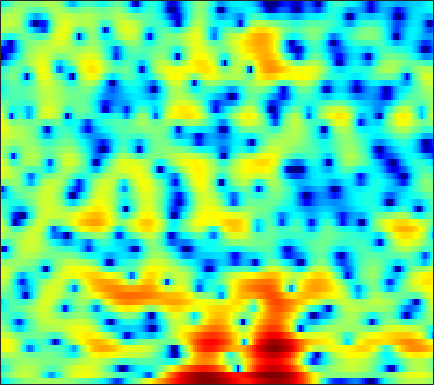

Values plotted in this chart, from the file beside it:
-6.657, -5.8047, -4.7897, -3.9168, -3.3451, -2.6484, -2.0244, -1.5825, -1.0456, -0.58724, -0.19291, 0.071379, 0.37942, 0.60167, 0.74515, 0.90632, 1.0288, 1.0914, 1.154, 1.1829, 1.1871, 1.1847, 1.1787, 1.1521
-2.514, -1.888, -1.08, -0.3172, 0.2136, 0.8647, 1.418, 1.77, 2.158, 2.441, 2.607, 2.652, 2.594, 2.397, 2.152, 1.678, 1.012, 0.3638, -0.7208, -2.115, -3.883, -5.464, -7.739, -9.216
-5.948, -4.666, -3.234, -2.038, -1.278, -0.4048, 0.306, 0.7464, 1.216, 1.568, 1.8, 1.892, 1.911, 1.82, 1.682, 1.406, 1.022, 0.6724, 0.1362, -0.4515, -1.041, -1.437, -1.843, -2.021
-2.49, -2.03, -1.437, -0.8972, -0.5341, -0.1128, 0.234, 0.4393, 0.6513, 0.794, 0.8728, 0.8935, 0.8726, 0.8152, 0.7547, 0.6447, 0.5119, 0.3977, 0.2444, 0.09223, -0.04887, -0.1474, -0.2596, -0.3386
0.7752, 1.095, 1.416, 1.619, 1.694, 1.678, 1.552, 1.381, 1.07, 0.6832, 0.2625, -0.04588, -0.4099, -0.6735, -0.7886, -0.8298, -0.7788, -0.6999, -0.5752, -0.4632, -0.3875, -0.3666, -0.4007, -0.4789
3.925, 4.196, 4.357, 4.303, 4.119, 3.673, 2.977, 2.253, 0.983, -0.7111, -2.963, -5.122, -8.645, -11.25, -10.31, -7.389, -5.001, -3.725, -2.559, -1.886, -1.559, -1.516, -1.634, -1.856
4.654, 4.749, 4.725, 4.527, 4.258, 3.741, 3.042, 2.386, 1.347, 0.1143, -1.268, -2.33, -3.549, -4.201, -4.173, -3.657, -2.99, -2.591, -2.298, -2.428, -3.065, -3.965, -5.838, -9.009
3.039, 2.924, 2.646, 2.243, 1.873, 1.314, 0.7299, 0.3024, -0.2115, -0.6241, -0.9167, -1.046, -1.093, -1.035, -0.9305, -0.7589, -0.6001, -0.5138, -0.5025, -0.6536, -0.9527, -1.28, -1.834, -2.4
1.044, 0.6223, -0.1306, -1.104, -2.006, -3.417, -4.987, -6.108, -7.094, -7.035, -6.026, -5.008, -3.642, -2.427, -1.642, -0.7651, -0.06578, 0.3522, 0.7833, 1.09, 1.289, 1.384, 1.466, 1.534
-0.4119, -0.9065, -1.759, -2.889, -3.973, -5.836, -8.36, -10.77, -13.89, -13.01, -9.488, -7.127, -4.678, -2.814, -1.697, -0.5047, 0.4341, 0.9933, 1.566, 1.984, 2.268, 2.403, 2.489, 2.506
-1.869, -2.002, -2.205, -2.465, -2.698, -3.052, -3.383, -3.553, -3.575, -3.309, -2.757, -2.199, -1.363, -0.5074, 0.1125, 0.8643, 1.503, 1.899, 2.301, 2.565, 2.66, 2.626, 2.441, 2.096
-5.381, -4.459, -3.408, -2.648, -2.228, -1.834, -1.575, -1.417, -1.229, -1.007, -0.7029, -0.4136, 0.05053, 0.6034, 1.053, 1.651, 2.212, 2.574, 2.951, 3.167, 3.185, 3.055, 2.65, 1.947
-7.051, -5.236, -3.577, -2.538, -2.083, -1.812, -1.821, -1.999, -2.37, -2.786, -3.07, -3.094, -2.71, -1.91, -1.119, 0.01973, 1.111, 1.826, 2.625, 3.188, 3.511, 3.582, 3.433, 2.981
-1.757, -1.534, -1.364, -1.404, -1.608, -2.161, -3.104, -4.079, -5.859, -8.453, -12.54, -17.33, -17.45, -10.61, -7.206, -3.961, -1.592, -0.2033, 1.251, 2.312, 3.046, 3.403, 3.643, 3.644
0.7966, 0.6225, 0.1836, -0.5001, -1.194, -2.353, -3.76, -4.968, -6.67, -8.37, -9.682, -10.17, -9.688, -8.044, -6.456, -4.326, -2.423, -1.178, 0.1943, 1.298, 2.151, 2.624, 3.092, 3.355
2.613, 2.276, 1.582, 0.5518, -0.4684, -2.21, -4.477, -6.611, -10.12, -13.83, -14.28, -12.22, -9.257, -6.848, -5.379, -3.754, -2.436, -1.623, -0.7222, 0.03252, 0.6921, 1.167, 1.76, 2.288
3.978, 3.633, 2.967, 2.042, 1.166, -0.2861, -2.104, -3.708, -6.033, -8.018, -8.344, -7.498, -5.904, -4.528, -3.739, -3.054, -2.777, -2.837, -3.194, -3.695, -3.962, -3.685, -2.654, -1.172
3.569, 3.321, 2.901, 2.402, 1.975, 1.346, 0.6734, 0.1831, -0.4232, -0.8811, -1.158, -1.269, -1.338, -1.432, -1.6, -2.045, -2.884, -3.896, -5.971, -9.557, -16.91, -21.41, -10.92, -5.824
1.185, 0.9699, 0.7767, 0.6869, 0.6758, 0.7042, 0.7525, 0.7767, 0.7996, 0.8014, 0.7575, 0.6988, 0.5613, 0.3358, 0.08364, -0.3847, -1.019, -1.591, -2.454, -3.267, -3.81, -3.85, -3.394, -2.511
-3.731, -4.281, -4.219, -3.395, -2.557, -1.432, -0.4572, 0.1459, 0.7882, 1.254, 1.566, 1.716, 1.796, 1.758, 1.655, 1.428, 1.115, 0.8449, 0.4604, 0.0952, -0.2032, -0.3656, -0.4962, -0.5209
-12.19, -22.01, -15.52, -8.35, -5.448, -2.869, -1.093, -0.09212, 0.9181, 1.657, 2.188, 2.464, 2.7, 2.792, 2.776, 2.651, 2.417, 2.175, 1.778, 1.308, 0.7999, 0.4004, -0.132, -0.6619
-2.488, -3.025, -3.09, -2.517, -1.854, -0.9129, -0.0273, 0.5682, 1.262, 1.844, 2.324, 2.602, 2.875, 3.016, 3.035, 2.922, 2.648, 2.331, 1.755, 0.9974, 0.0797, -0.7067, -1.812, -2.958
1.961, 1.499, 0.979, 0.5917, 0.4009, 0.2812, 0.3155, 0.4435, 0.7319, 1.133, 1.583, 1.93, 2.346, 2.67, 2.815, 2.847, 2.645, 2.31, 1.588, 0.4941, -1.054, -2.533, -5.001, -7.785
4.064, 3.221, 1.94, 0.5507, -0.5132, -1.779, -2.618, -2.843, -2.593, -1.891, -0.953, -0.1662, 0.8791, 1.833, 2.425, 3.002, 3.268, 3.23, 2.812, 1.914, 0.4416, -1.13, -4.018, -8.121
3.078, 1.756, -0.4901, -3.474, -6.391, -11.79, -18.75, -17.96, -13.58, -11.07, -8.914, -7.085, -4.498, -2.103, -0.5684, 1.055, 2.199, 2.761, 3.131, 3.102, 2.745, 2.289, 1.51, 0.7543
0.7927, -0.4657, -2.503, -5.008, -7.227, -10.4, -13.22, -14.71, -16.62, -21.02, -32.13, -18.56, -10.85, -6.337, -3.917, -1.515, 0.2132, 1.17, 2.082, 2.641, 2.919, 2.991, 2.947, 2.821
-0.5023, -1.328, -2.511, -3.757, -4.7, -5.92, -7.038, -7.766, -8.518, -8.815, -8.425, -7.553, -5.895, -4.033, -2.677, -1.074, 0.2487, 1.059, 1.908, 2.524, 2.913, 3.081, 3.175, 3.108
-2.356, -2.854, -3.338, -3.646, -3.789, -3.914, -3.977, -3.973, -3.864, -3.621, -3.194, -2.767, -2.058, -1.232, -0.5852, 0.263, 1.062, 1.596, 2.197, 2.654, 2.96, 3.076, 3.076, 2.898
-7.449, -7.987, -7.183, -5.699, -4.662, -3.551, -2.728, -2.267, -1.792, -1.43, -1.097, -0.8533, -0.4806, -0.05285, 0.3041, 0.8242, 1.378, 1.788, 2.29, 2.691, 2.974, 3.084, 3.051, 2.823
-12.18, -13.76, -9.243, -5.615, -3.83, -2.23, -1.257, -0.8215, -0.5427, -0.5146, -0.6752, -0.8503, -1.059, -1.11, -0.9668, -0.4847, 0.21, 0.8013, 1.565, 2.226, 2.717, 2.959, 3.109, 3.028
0.08403, -0.248, -0.2691, 0.02422, 0.3101, 0.5979, 0.6774, 0.5624, 0.1298, -0.6723, -1.934, -3.231, -5.486, -7.805, -8.351, -6.591, -4.007, -2.344, -0.6235, 0.6205, 1.465, 1.9, 2.287, 2.459
3.696, 3.335, 2.899, 2.513, 2.236, 1.848, 1.395, 0.9685, 0.2221, -0.8464, -2.364, -3.926, -6.716, -10.08, -11.16, -8.671, -5.674, -4.006, -2.477, -1.558, -1.021, -0.7633, -0.5074, -0.1917
4.583, 4.061, 3.304, 2.525, 1.962, 1.307, 0.8096, 0.5276, 0.1983, -0.1371, -0.5681, -0.9566, -1.5, -1.952, -2.135, -2.164, -2.06, -2.058, -2.311, -3.001, -4.161, -5.283, -6.545, -6.313
4.284, 3.437, 1.988, 0.1837, -1.283, -2.923, -3.373, -2.807, -1.581, -0.4293, 0.4189, 0.8573, 1.192, 1.319, 1.301, 1.103, 0.7083, 0.2349, -0.7242, -2.203, -4.518, -7.081, -11.81, -11.94
2.682, 1.746, -0.08965, -2.869, -5.987, -12.84, -13.95, -8.53, -4.204, -1.651, -0.04049, 0.7637, 1.454, 1.809, 1.891, 1.807, 1.496, 1.141, 0.5145, -0.2582, -1.091, -1.647, -2.091, -2.004
1.702, 1.282, 0.4674, -0.5475, -1.316, -2.088, -2.282, -2, -1.274, -0.4669, 0.2366, 0.6358, 0.9972, 1.149, 1.138, 0.9879, 0.6972, 0.4072, -0.0343, -0.4864, -0.8645, -1.072, -1.19, -1.099
2.136, 2.075, 1.857, 1.55, 1.314, 1.051, 0.8904, 0.8472, 0.8759, 0.9476, 1.006, 1.014, 0.9388, 0.7454, 0.5179, 0.08114, -0.4689, -0.9518, -1.643, -2.303, -2.831, -3.069, -3.131, -2.905
3.289, 3.234, 3.057, 2.817, 2.619, 2.363, 2.141, 1.991, 1.805, 1.631, 1.431, 1.25, 0.9278, 0.4972, 0.07583, -0.655, -1.626, -2.538, -4.041, -5.858, -7.719, -8.628, -8.433, -7.028
4.513, 4.173, 3.648, 3.105, 2.729, 2.312, 1.999, 1.822, 1.624, 1.419, 1.183, 0.9666, 0.6365, 0.2303, -0.1509, -0.7911, -1.724, -2.7, -4.559, -7.429, -12.19, -17.57, -15.09, -9.38
5.367, 4.401, 2.928, 1.413, 0.462, -0.2398, -0.2949, -0.1075, 0.1348, 0.1505, -0.07195, -0.3494, -0.6882, -0.8585, -0.823, -0.6342, -0.4887, -0.5278, -0.8254, -1.348, -1.934, -2.193, -2.129, -1.7
4.95, 3.259, 0.1144, -4.8, -11.22, -14.51, -6.7, -4.089, -2.481, -2.273, -3.222, -4.703, -7.568, -8.74, -6.577, -3.171, -0.6549, 0.6621, 1.877, 2.622, 3.047, 3.222, 3.309, 3.215
2.497, 1.317, -0.5378, -2.57, -3.872, -4.637, -4.277, -3.78, -3.446, -3.684, -4.683, -5.953, -7.991, -8.543, -6.909, -3.916, -1.429, 0.02388, 1.474, 2.477, 3.136, 3.428, 3.582, 3.483
-0.3634, -0.6989, -1.192, -1.685, -1.999, -2.297, -2.466, -2.541, -2.635, -2.776, -2.958, -3.077, -3.082, -2.78, -2.326, -1.49, -0.5136, 0.208, 1.058, 1.744, 2.24, 2.483, 2.633, 2.594
-3.272, -2.888, -2.51, -2.251, -2.124, -2.026, -1.984, -1.98, -1.967, -1.964, -1.915, -1.828, -1.624, -1.284, -0.9433, -0.4038, 0.19, 0.6331, 1.184, 1.648, 1.984, 2.148, 2.243, 2.195
-5.442, -4.37, -3.303, -2.56, -2.178, -1.856, -1.706, -1.682, -1.742, -1.832, -1.885, -1.846, -1.643, -1.245, -0.8319, -0.1674, 0.524, 1.016, 1.595, 2.039, 2.325, 2.431, 2.428, 2.275
-4.887, -3.777, -2.621, -1.825, -1.427, -1.141, -1.139, -1.317, -1.816, -2.541, -3.381, -3.901, -4.031, -3.277, -2.283, -0.7944, 0.5897, 1.46, 2.352, 2.933, 3.22, 3.25, 3.063, 2.655
-3.081, -2.341, -1.484, -0.8197, -0.47, -0.2452, -0.3572, -0.7152, -1.641, -3.354, -6.389, -10.5, -23.8, -10.36, -5.349, -1.411, 1.077, 2.371, 3.523, 4.141, 4.29, 4.117, 3.532, 2.57
-4.285, -3.716, -2.929, -2.121, -1.586, -1.041, -0.7335, -0.6969, -0.9338, -1.529, -2.379, -2.974, -3.104, -2.034, -0.7181, 1.119, 2.666, 3.542, 4.305, 4.607, 4.426, 3.959, 2.835, 1.028
-10.79, -9.955, -8.365, -6.744, -5.634, -4.326, -3.238, -2.548, -1.793, -1.176, -0.6235, -0.2067, 0.4167, 1.151, 1.755, 2.555, 3.277, 3.693, 4.033, 4.078, 3.774, 3.288, 2.268, 0.7263
-28.51, -19.86, -14.97, -12.17, -10.61, -8.767, -7.029, -5.777, -4.228, -2.822, -1.603, -0.7959, 0.155, 0.982, 1.534, 2.158, 2.649, 2.924, 3.158, 3.218, 3.089, 2.859, 2.395, 1.772
-14.23, -14.7, -15.18, -15.84, -16.12, -14.84, -11.77, -9.408, -6.658, -4.471, -2.77, -1.749, -0.6526, 0.2088, 0.7149, 1.268, 1.679, 1.923, 2.165, 2.327, 2.425, 2.462, 2.445, 2.388
-8.062, -9.31, -11.54, -14.9, -18.1, -17.36, -12.08, -9.019, -6.038, -3.922, -2.414, -1.582, -0.786, -0.2537, 0.0214, 0.2727, 0.4664, 0.5934, 0.7693, 0.9937, 1.287, 1.557, 1.955, 2.357
-2.049, -2.629, -3.414, -4.071, -4.323, -4.176, -3.513, -2.849, -1.971, -1.303, -0.9004, -0.7807, -0.8461, -1.138, -1.421, -1.861, -2.25, -2.485, -2.641, -2.525, -2.029, -1.387, -0.242, 0.9852
1.54, 1.418, 1.242, 1.078, 0.9836, 0.9079, 0.8514, 0.7911, 0.603, 0.2028, -0.4915, -1.253, -2.61, -4.336, -5.778, -7.554, -8.834, -9.507, -10.59, -12.25, -12.58, -10.11, -5.914, -2.492
2.217, 2.354, 2.464, 2.506, 2.486, 2.376, 2.14, 1.852, 1.273, 0.4131, -0.8537, -2.163, -4.568, -8.15, -12.24, -23.3, -22.45, -16.7, -14.44, -14.56, -14.14, -11.54, -7.146, -3.592
1.032, 1.367, 1.726, 1.984, 2.104, 2.149, 2.044, 1.844, 1.393, 0.6899, -0.3036, -1.268, -2.876, -4.78, -6.306, -7.931, -8.546, -8.262, -7.429, -6.419, -5.236, -4.198, -2.698, -1.201
-1.594, -1.09, -0.4581, 0.1013, 0.4576, 0.8284, 1.056, 1.122, 1.057, 0.8085, 0.4001, 0.006249, -0.6089, -1.24, -1.677, -2.102, -2.284, -2.251, -1.991, -1.545, -0.985, -0.5253, 0.09879, 0.6619
-5.651, -4.945, -3.864, -2.756, -1.989, -1.109, -0.4328, -0.05639, 0.2744, 0.443, 0.4747, 0.4397, 0.3585, 0.2601, 0.2229, 0.2205, 0.3192, 0.4453, 0.6797, 0.9642, 1.264, 1.47, 1.683, 1.771
